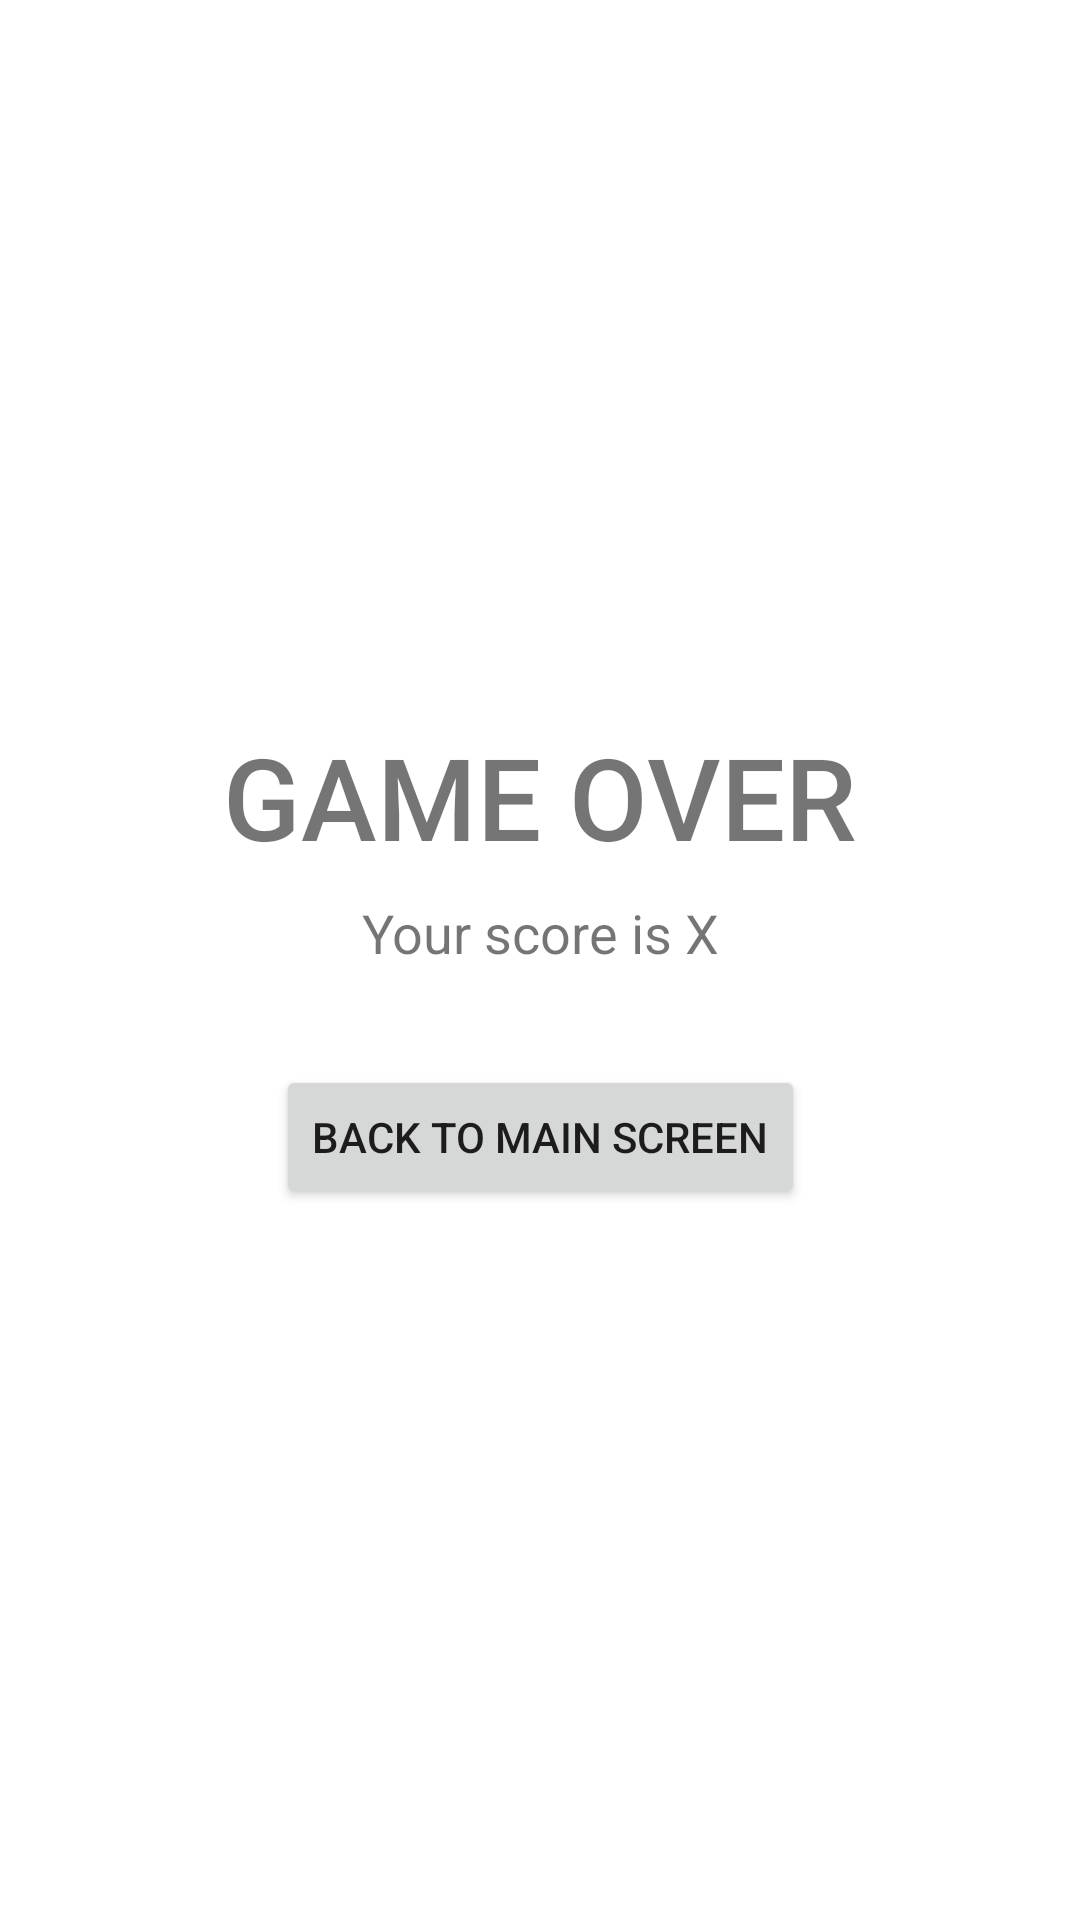

Write the Android layout XML for this screen, with the resource values it uses.
<!-- AndroidManifest.xml: application theme Theme.GamePlus -->
<!-- res/layout/fragment_result.xml -->
<?xml version="1.0" encoding="utf-8"?>
<androidx.constraintlayout.widget.ConstraintLayout xmlns:android="http://schemas.android.com/apk/res/android"
    xmlns:app="http://schemas.android.com/apk/res-auto"
    xmlns:tools="http://schemas.android.com/tools"
    android:id="@+id/frameLayout3"
    android:layout_width="match_parent"
    android:layout_height="match_parent"
    tools:context=".ResultFragment">

    
    <TextView
        android:id="@+id/textView"
        android:layout_width="wrap_content"
        android:layout_height="wrap_content"
        android:layout_marginTop="240dp"
        android:fontFamily="sans-serif-medium"
        android:text="GAME OVER"
        android:textSize="38sp"
        app:layout_constraintEnd_toEndOf="parent"
        app:layout_constraintStart_toStartOf="parent"
        app:layout_constraintTop_toTopOf="parent" />

    <TextView
        android:id="@+id/textScore"
        android:layout_width="wrap_content"
        android:layout_height="wrap_content"
        android:layout_marginTop="8dp"
        android:text="Your score is X"
        android:textSize="18sp"
        app:layout_constraintEnd_toEndOf="@+id/textView"
        app:layout_constraintStart_toStartOf="@+id/textView"
        app:layout_constraintTop_toBottomOf="@+id/textView" />

    <Button
        android:id="@+id/buttonMainScreen"
        android:layout_width="wrap_content"
        android:layout_height="wrap_content"
        android:layout_marginTop="32dp"
        android:text="Back to Main Screen"
        app:icon="@drawable/ic_baseline_arrow_back_24"
        app:layout_constraintEnd_toEndOf="@+id/textView"
        app:layout_constraintStart_toStartOf="@+id/textView"
        app:layout_constraintTop_toBottomOf="@+id/textScore" />

</androidx.constraintlayout.widget.ConstraintLayout>
<!-- resources referenced by this layout -->
<resources>
  <style name="Theme.GamePlus" parent="Theme.MaterialComponents.DayNight.DarkActionBar">
          
          <item name="colorPrimary">@color/purple_500</item>
          <item name="colorPrimaryVariant">@color/purple_700</item>
          <item name="colorOnPrimary">@color/white</item>
          
          <item name="colorSecondary">@color/teal_200</item>
          <item name="colorSecondaryVariant">@color/teal_700</item>
          <item name="colorOnSecondary">@color/black</item>
          
          <item name="android:statusBarColor" tools:targetApi="l">?attr/colorPrimaryVariant</item>
          
      </style>
  <!-- not gathered from this repository: default colours our renderer supplied (Android Studio template values) -->
  <color name="purple_500">#FF6200EE</color>
  <color name="purple_700">#FF3700B3</color>
  <color name="teal_200">#FF03DAC5</color>
  <color name="teal_700">#FF018786</color>
  <color name="black">#FF000000</color>
  <color name="white">#FFFFFFFF</color>
</resources>
